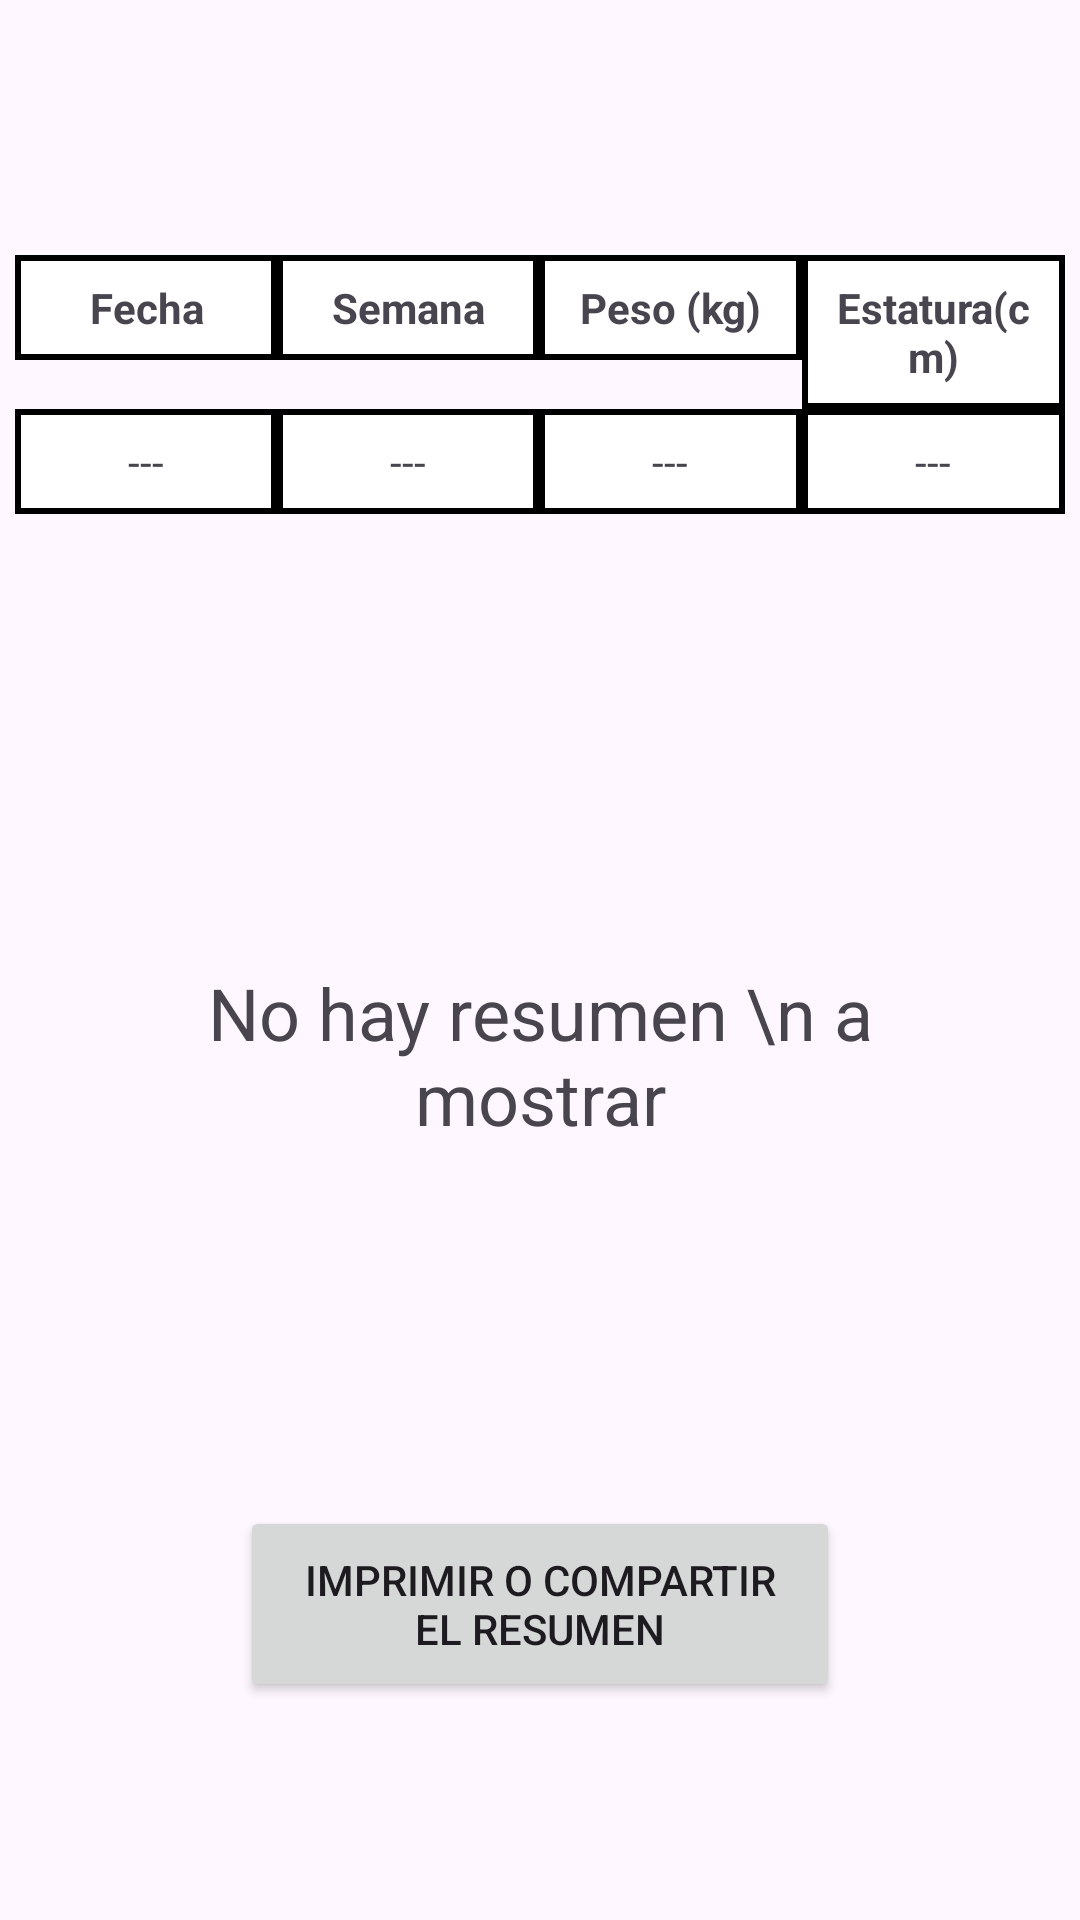

Android layout source for this screen:
<!-- AndroidManifest.xml: application theme Theme.NewAppPadres -->
<!-- res/layout/crecimiento_resumen.xml -->
<?xml version="1.0" encoding="utf-8"?>
<LinearLayout xmlns:android="http://schemas.android.com/apk/res/android"
    android:layout_width="match_parent"
    android:layout_height="match_parent"
    android:orientation="vertical"
    android:gravity="top"
    android:padding="5dp">

    <TableLayout
        android:layout_width="match_parent"
        android:layout_height="wrap_content"
        android:paddingTop="80dp">

        <TableRow>
            <TextView
                android:layout_width="0dp"
                android:layout_height="wrap_content"
                android:layout_weight="1"
                android:background="@drawable/margin"
                android:padding="8dp"
                android:text="Fecha"
                android:textStyle="bold"
                android:gravity="center"/>
            <TextView
                android:layout_width="0dp"
                android:layout_height="wrap_content"
                android:layout_weight="1"
                android:background="@drawable/margin"
                android:padding="8dp"
                android:textStyle="bold"
                android:text="Semana"
                android:gravity="center"/>
            <TextView
                android:layout_width="0dp"
                android:layout_height="wrap_content"
                android:layout_weight="1"
                android:background="@drawable/margin"
                android:padding="8dp"
                android:text="Peso (kg)"
                android:textStyle="bold"
                android:gravity="center"/>
            <TextView
                android:layout_width="0dp"
                android:layout_height="wrap_content"
                android:layout_weight="1"
                android:background="@drawable/margin"
                android:padding="8dp"
                android:text="Estatura(cm)"
                android:textStyle="bold"
                android:gravity="center"/>
        </TableRow>

        <TableRow>
            <TextView
                android:layout_width="0dp"
                android:layout_height="wrap_content"
                android:layout_weight="1"
                android:background="@drawable/margin"
                android:padding="8dp"
                android:text="---"
                android:gravity="center"/>
            <TextView
                android:layout_width="0dp"
                android:layout_height="wrap_content"
                android:layout_weight="1"
                android:background="@drawable/margin"
                android:padding="8dp"
                android:text="---"
                android:gravity="center"/>
            <TextView
                android:layout_width="0dp"
                android:layout_height="wrap_content"
                android:layout_weight="1"
                android:background="@drawable/margin"
                android:padding="8dp"
                android:text="---"
                android:gravity="center"/>
            <TextView
                android:layout_width="0dp"
                android:layout_height="wrap_content"
                android:layout_weight="1"
                android:background="@drawable/margin"
                android:padding="8dp"
                android:text="---"
                android:gravity="center"/>
        </TableRow>
    </TableLayout>


        <TextView
            android:layout_width="match_parent"
            android:layout_height="wrap_content"
            android:text="No hay resumen \n a mostrar"
            android:textSize="24sp"
            android:textAlignment="center"
            android:layout_marginStart="35dp"
            android:layout_marginEnd="35dp"
            android:layout_marginTop="150dp"/>


    <Button
        android:layout_width="wrap_content"
        android:layout_height="wrap_content"
        android:layout_marginTop="120dp"
        android:layout_marginStart="75dp"
        android:layout_marginEnd="75dp"
        android:padding="15dp"
        android:text="Imprimir o compartir el resumen" />


</LinearLayout>
<!-- resources referenced by this layout -->
<resources>
  <!-- drawable margin (drawable) -->
  <?xml version="1.0" encoding="utf-8"?>
  <shape xmlns:android="http://schemas.android.com/apk/res/android">
      <solid android:color="#FFFFFF"/>
      <stroke
          android:width="2dp"
          android:color="#000000"/>
  </shape>
  <style name="Theme.NewAppPadres" parent="Base.Theme.NewAppPadres" />
  <style name="Base.Theme.NewAppPadres" parent="Theme.Material3.DayNight.NoActionBar">
          
          
      </style>
</resources>
